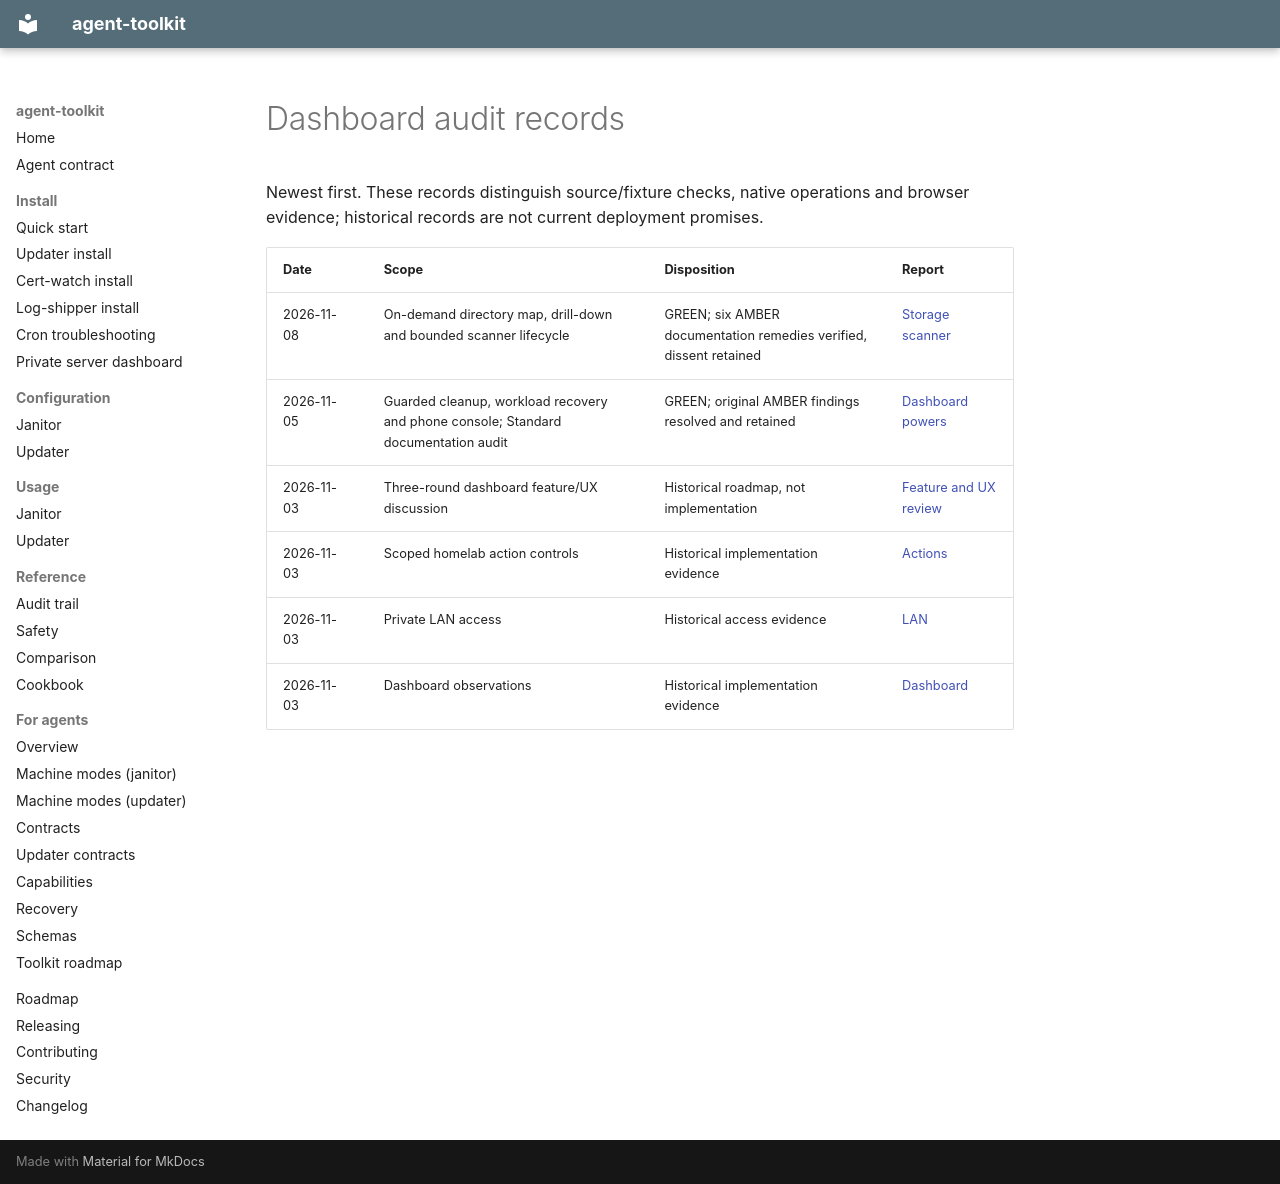

repository: agent-frontier/agent-toolkit · page: audit/index.html · generator: mkdocs

# Dashboard audit records

Newest first. These records distinguish source/fixture checks, native operations
and browser evidence; historical records are not current deployment promises.

| Date | Scope | Disposition | Report |
|---|---|---|---|
| 2026-11-08 | On-demand directory map, drill-down and bounded scanner lifecycle | GREEN; six AMBER documentation remedies verified, dissent retained | [Storage scanner](2026-11-08-dashboard-storage-scan.md) |
| 2026-11-05 | Guarded cleanup, workload recovery and phone console; Standard documentation audit | GREEN; original AMBER findings resolved and retained | [Dashboard powers](2026-11-05-dashboard-powers.md) |
| 2026-11-03 | Three-round dashboard feature/UX discussion | Historical roadmap, not implementation | [Feature and UX review](2026-11-03-dashboard-feature-ux-review.json) |
| 2026-11-03 | Scoped homelab action controls | Historical implementation evidence | [Actions](2026-11-03-dashboard-actions.json) |
| 2026-11-03 | Private LAN access | Historical access evidence | [LAN](2026-11-03-dashboard-lan.json) |
| 2026-11-03 | Dashboard observations | Historical implementation evidence | [Dashboard](2026-11-03-dashboard.json) |
